The GitHub repository sined-rahkuk/CNN-classification-of-pathologic-speech contains a labelled image folder "data" with 2 categories: healthy, pathological. Examples follow, each with its label.

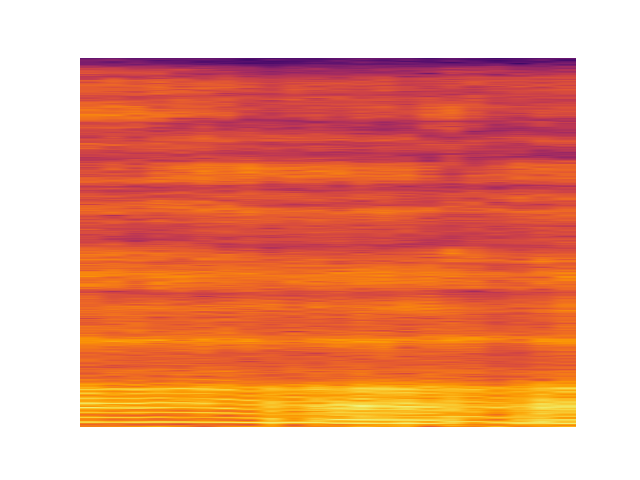
Label: pathological

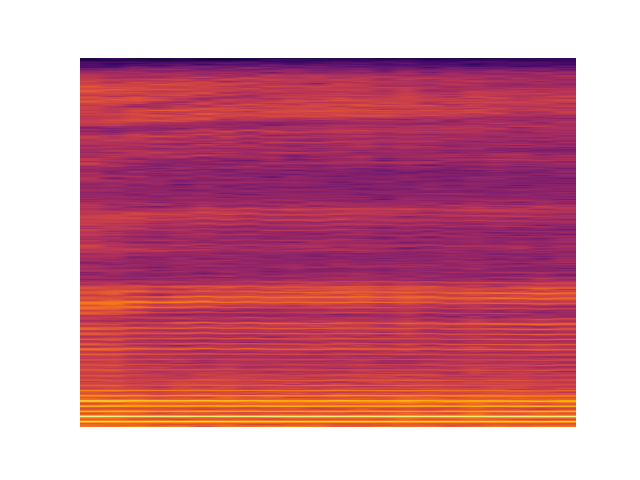
Label: healthy

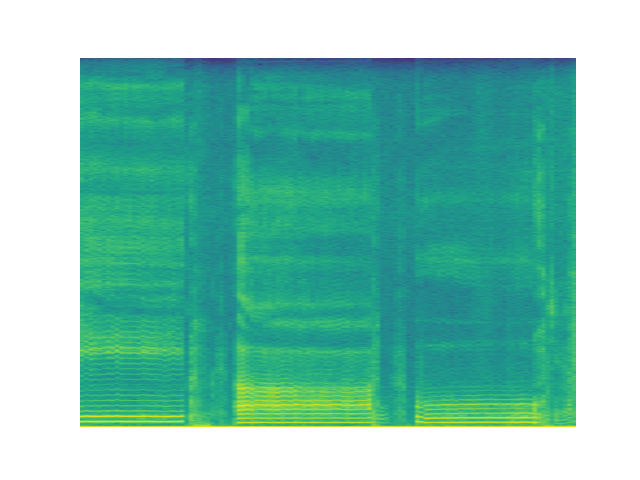
Label: pathological

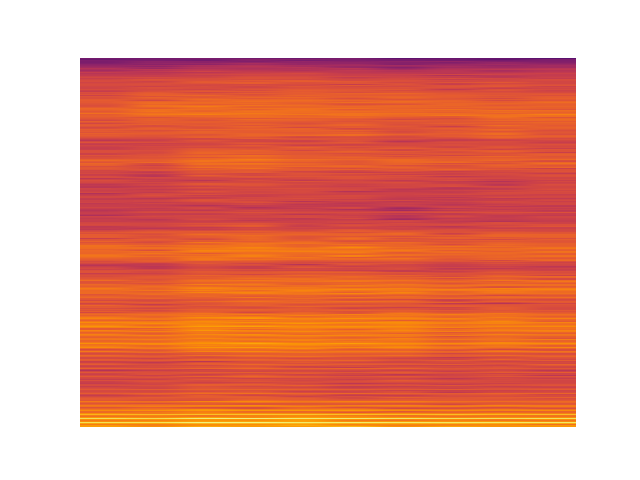
Label: healthy

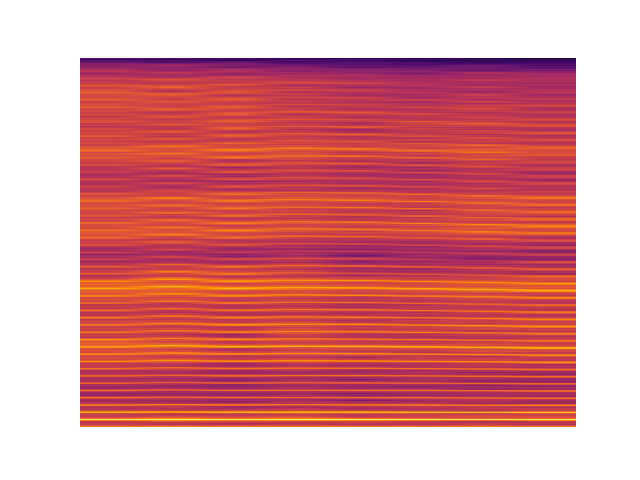
Label: pathological

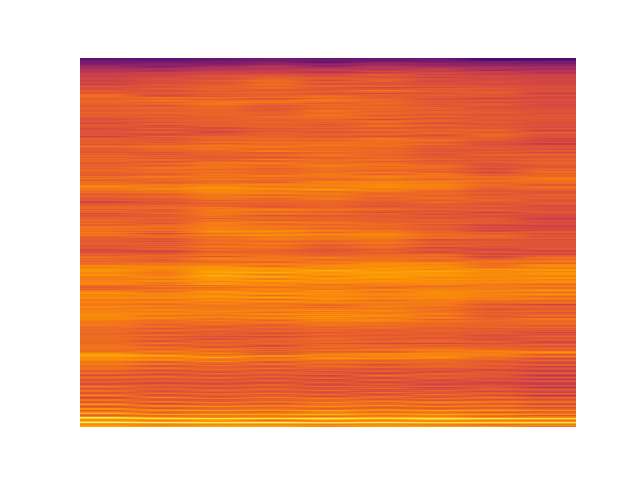
Label: pathological
